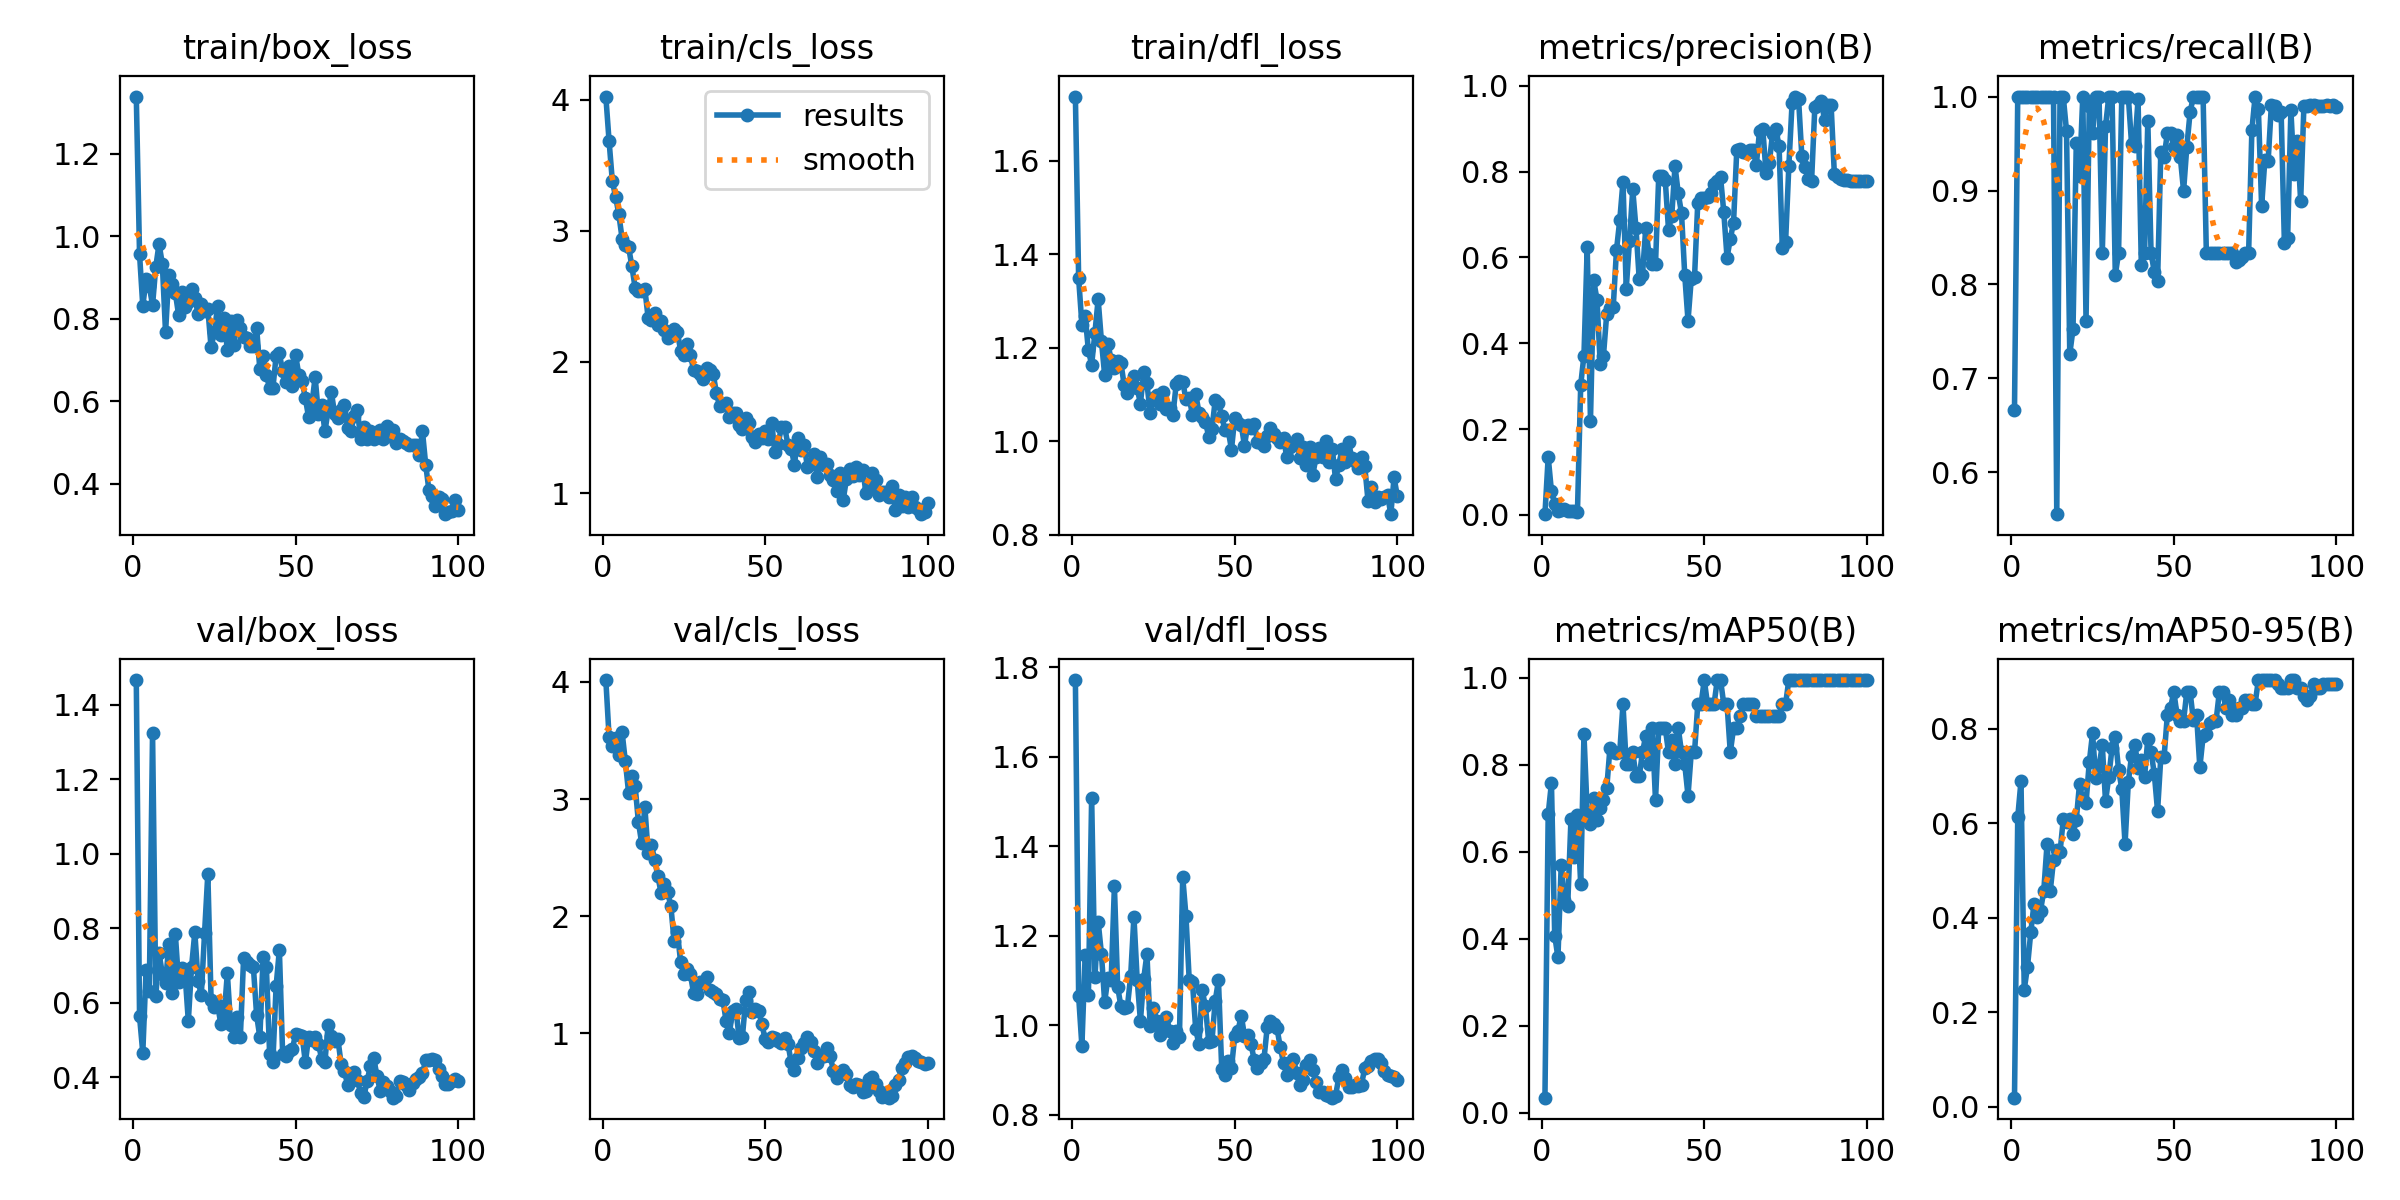

The table this chart was drawn from, first rows:
epoch, time, train/box_loss, train/cls_loss, train/dfl_loss, metrics/precision(B), metrics/recall(B), metrics/mAP50(B), metrics/mAP50-95(B), val/box_loss, val/cls_loss, val/dfl_loss, lr/pg0, lr/pg1, lr/pg2
1, 9.259, 1.339, 4.023, 1.738, 0.0019, 0.6667, 0.03477, 0.01935, 1.466, 4.017, 1.772, 5.555e-05, 5.555e-05, 5.555e-05
2, 11.43, 0.9567, 3.682, 1.349, 0.1351, 1, 0.6866, 0.6129, 0.5632, 3.528, 1.065, 0.000121, 0.000121, 0.000121
3, 13.79, 0.8307, 3.378, 1.25, 0.05532, 1, 0.7581, 0.6895, 0.4657, 3.455, 0.9537, 0.0001851, 0.0001851, 0.0001851
4, 16.3, 0.8958, 3.26, 1.269, 0.02624, 1, 0.4076, 0.2484, 0.6868, 3.519, 1.156, 0.0002479, 0.0002479, 0.0002479
5, 20.27, 0.8786, 3.124, 1.195, 0.00989, 1, 0.3573, 0.2967, 0.6313, 3.378, 1.068, 0.0003094, 0.0003094, 0.0003094
6, 22.73, 0.8333, 2.94, 1.164, 0.01083, 1, 0.5698, 0.3691, 1.323, 3.57, 1.509, 0.0003696, 0.0003696, 0.0003696
7, 24.84, 0.9264, 2.889, 1.232, 0.01346, 1, 0.4884, 0.43, 0.6182, 3.321, 1.107, 0.0004285, 0.0004285, 0.0004285
8, 26.85, 0.9815, 2.877, 1.304, 0.01005, 1, 0.476, 0.4024, 0.7337, 3.053, 1.232, 0.000486, 0.000486, 0.000486
9, 28.84, 0.9336, 2.73, 1.215, 0.00846, 1, 0.6748, 0.4152, 0.6777, 3.199, 1.16, 0.0005422, 0.0005422, 0.0005422
10, 30.93, 0.7671, 2.567, 1.142, 0.00916, 1, 0.5883, 0.4568, 0.6535, 3.115, 1.052, 0.0005971, 0.0005971, 0.0005971
11, 33.73, 0.9072, 2.538, 1.209, 0.00751, 1, 0.6849, 0.5554, 0.7568, 2.808, 1.106, 0.0006507, 0.0006507, 0.0006507
12, 37.11, 0.8845, 2.544, 1.174, 0.3032, 1, 0.5251, 0.4574, 0.6255, 2.626, 1.101, 0.0007029, 0.0007029, 0.0007029
13, 39.33, 0.8631, 2.555, 1.157, 0.3715, 1, 0.87, 0.5217, 0.785, 2.932, 1.311, 0.0007538, 0.0007538, 0.0007538
14, 41.31, 0.8102, 2.338, 1.171, 0.6242, 0.5555, 0.6903, 0.5439, 0.657, 2.538, 1.086, 0.0008035, 0.0008035, 0.0008035
15, 43.42, 0.8655, 2.321, 1.167, 0.2193, 1, 0.6633, 0.5389, 0.6932, 2.611, 1.042, 0.0008517, 0.0008517, 0.0008517
16, 45.45, 0.8284, 2.374, 1.121, 0.5463, 1, 0.7236, 0.6085, 0.677, 2.48, 1.038, 0.0008987, 0.0008987, 0.0008987
17, 47.42, 0.8411, 2.284, 1.104, 0.5016, 0.9632, 0.6742, 0.6023, 0.5511, 2.342, 1.042, 0.000935, 0.000935, 0.000935
18, 50.66, 0.8733, 2.313, 1.124, 0.3528, 0.7261, 0.7019, 0.609, 0.6968, 2.195, 1.11, 0.000924, 0.000924, 0.000924
19, 54.05, 0.8499, 2.24, 1.14, 0.3713, 0.7526, 0.7186, 0.5776, 0.789, 2.273, 1.243, 0.000913, 0.000913, 0.000913
20, 56.57, 0.8123, 2.186, 1.114, 0.4686, 0.9508, 0.7458, 0.6077, 0.6573, 2.206, 1.102, 0.000902, 0.000902, 0.000902
21, 58.64, 0.8358, 2.197, 1.081, 0.4818, 0.9159, 0.8394, 0.6837, 0.6213, 2.085, 1.01, 0.000891, 0.000891, 0.000891
22, 60.78, 0.8187, 2.251, 1.148, 0.484, 1, 0.8289, 0.6493, 0.7879, 1.784, 1.103, 0.00088, 0.00088, 0.00088
23, 62.82, 0.8246, 2.23, 1.124, 0.6172, 0.7616, 0.8283, 0.6434, 0.9466, 1.865, 1.159, 0.000869, 0.000869, 0.000869
24, 65.01, 0.7307, 2.086, 1.061, 0.6862, 0.9903, 0.8289, 0.7294, 0.6077, 1.607, 0.9978, 0.000858, 0.000858, 0.000858
25, 68.09, 0.7673, 2.057, 1.093, 0.7761, 0.961, 0.9394, 0.7907, 0.5891, 1.502, 1.038, 0.000847, 0.000847, 0.000847
26, 71.72, 0.8307, 2.137, 1.1, 0.5273, 1, 0.8011, 0.6962, 0.5941, 1.546, 1.011, 0.000836, 0.000836, 0.000836
27, 74.07, 0.761, 2.054, 1.081, 0.6388, 1, 0.8011, 0.721, 0.5433, 1.502, 0.9777, 0.000825, 0.000825, 0.000825
28, 76.14, 0.8009, 1.939, 1.105, 0.7585, 0.8333, 0.8289, 0.7652, 0.5645, 1.341, 1.007, 0.000814, 0.000814, 0.000814
29, 78.05, 0.7238, 1.928, 1.068, 0.6675, 0.9683, 0.7739, 0.6467, 0.679, 1.333, 1.018, 0.000803, 0.000803, 0.000803
30, 80.24, 0.7937, 1.906, 1.072, 0.5486, 1, 0.7739, 0.6992, 0.5408, 1.441, 0.9879, 0.000792, 0.000792, 0.000792
31, 82.49, 0.7363, 1.869, 1.057, 0.5599, 1, 0.8289, 0.7597, 0.5084, 1.427, 0.9605, 0.000781, 0.000781, 0.000781
32, 85.8, 0.7971, 1.953, 1.122, 0.6684, 0.8101, 0.8672, 0.7832, 0.5627, 1.478, 0.987, 0.00077, 0.00077, 0.00077
33, 88.99, 0.7778, 1.939, 1.13, 0.608, 0.8333, 0.8011, 0.7141, 0.5078, 1.371, 0.9746, 0.000759, 0.000759, 0.000759
34, 91.14, 0.756, 1.91, 1.128, 0.5843, 1, 0.8844, 0.6736, 0.7198, 1.353, 1.332, 0.000748, 0.000748, 0.000748
35, 93.11, 0.7526, 1.765, 1.091, 0.584, 1, 0.7186, 0.5562, 0.7087, 1.333, 1.245, 0.000737, 0.000737, 0.000737
36, 95.15, 0.7341, 1.662, 1.093, 0.7905, 1, 0.8844, 0.6873, 0.7001, 1.292, 1.102, 0.000726, 0.000726, 0.000726
37, 97.26, 0.7346, 1.669, 1.057, 0.7899, 0.9498, 0.8844, 0.7434, 0.697, 1.285, 1.096, 0.000715, 0.000715, 0.000715
38, 99.65, 0.7787, 1.686, 1.102, 0.7799, 0.9476, 0.8844, 0.7668, 0.5672, 1.1, 0.991, 0.000704, 0.000704, 0.000704
39, 103, 0.6773, 1.584, 1.062, 0.6649, 0.997, 0.8289, 0.7183, 0.5073, 1.005, 0.9575, 0.000693, 0.000693, 0.000693
40, 106.3, 0.711, 1.612, 1.053, 0.6975, 0.8207, 0.8561, 0.7345, 0.7228, 1.186, 1.078, 0.000682, 0.000682, 0.000682
41, 108.3, 0.6641, 1.613, 1.042, 0.8127, 0.8333, 0.8011, 0.6988, 0.697, 1.207, 1.042, 0.000671, 0.000671, 0.000671
42, 110.3, 0.6325, 1.518, 1.01, 0.7492, 0.9742, 0.8844, 0.7792, 0.4638, 0.955, 0.9631, 0.00066, 0.00066, 0.00066
43, 112.4, 0.6312, 1.489, 1.027, 0.7027, 0.8333, 0.8289, 0.7514, 0.4416, 0.9698, 0.9651, 0.000649, 0.000649, 0.000649
44, 114.4, 0.71, 1.572, 1.088, 0.5583, 0.8133, 0.8011, 0.705, 0.6445, 1.285, 1.054, 0.000638, 0.000638, 0.000638
45, 116.7, 0.7166, 1.536, 1.082, 0.4523, 0.8032, 0.7292, 0.6264, 0.7417, 1.355, 1.1, 0.000627, 0.000627, 0.000627
46, 119.9, 0.6725, 1.429, 1.053, 0.5505, 0.9412, 0.8289, 0.7404, 0.4633, 1.185, 0.902, 0.000616, 0.000616, 0.000616
47, 123, 0.6466, 1.391, 1.025, 0.5536, 0.9352, 0.8289, 0.7405, 0.4565, 1.204, 0.8882, 0.0006051, 0.0006051, 0.0006051
48, 125.1, 0.6867, 1.449, 1.024, 0.7275, 0.961, 0.9394, 0.8287, 0.4718, 1.19, 0.9206, 0.0005941, 0.0005941, 0.0005941
49, 127.1, 0.6366, 1.417, 0.9826, 0.7376, 0.9614, 0.9394, 0.8454, 0.4755, 1.075, 0.9048, 0.0005831, 0.0005831, 0.0005831
50, 129.3, 0.712, 1.475, 1.05, 0.7387, 0.9458, 0.995, 0.8789, 0.5165, 0.9481, 0.9756, 0.0005721, 0.0005721, 0.0005721
51, 131.5, 0.6633, 1.411, 1.04, 0.7402, 0.9587, 0.9394, 0.8288, 0.5123, 0.9277, 0.9873, 0.0005611, 0.0005611, 0.0005611
52, 134, 0.6491, 1.538, 1.035, 0.7512, 0.9352, 0.9394, 0.8177, 0.5112, 0.9688, 1.022, 0.0005501, 0.0005501, 0.0005501
53, 137.4, 0.6072, 1.311, 0.9911, 0.7704, 0.8996, 0.9394, 0.8177, 0.4401, 0.9571, 0.9771, 0.0005391, 0.0005391, 0.0005391
54, 140.4, 0.561, 1.375, 1.035, 0.7776, 0.9468, 0.995, 0.8789, 0.5086, 0.9346, 0.9775, 0.0005281, 0.0005281, 0.0005281
55, 142.4, 0.5934, 1.506, 1.029, 0.7873, 0.9832, 0.995, 0.8789, 0.5003, 0.9134, 0.9586, 0.0005171, 0.0005171, 0.0005171
56, 144.5, 0.6585, 1.503, 1.037, 0.7054, 1, 0.9394, 0.8186, 0.5073, 0.9606, 0.9218, 0.0005061, 0.0005061, 0.0005061
57, 146.6, 0.5704, 1.368, 0.9993, 0.5995, 1, 0.9394, 0.829, 0.4903, 0.9095, 0.9055, 0.0004951, 0.0004951, 0.0004951
58, 148.6, 0.5919, 1.338, 0.9961, 0.6432, 1, 0.8289, 0.719, 0.4497, 0.7511, 0.9163, 0.0004841, 0.0004841, 0.0004841
59, 151.1, 0.527, 1.218, 0.9911, 0.681, 1, 0.8839, 0.7844, 0.4411, 0.6876, 0.9252, 0.0004731, 0.0004731, 0.0004731
60, 154.7, 0.5783, 1.424, 1.012, 0.8508, 0.8333, 0.8839, 0.79, 0.5403, 0.7892, 0.9966, 0.0004621, 0.0004621, 0.0004621
... 40 more rows
